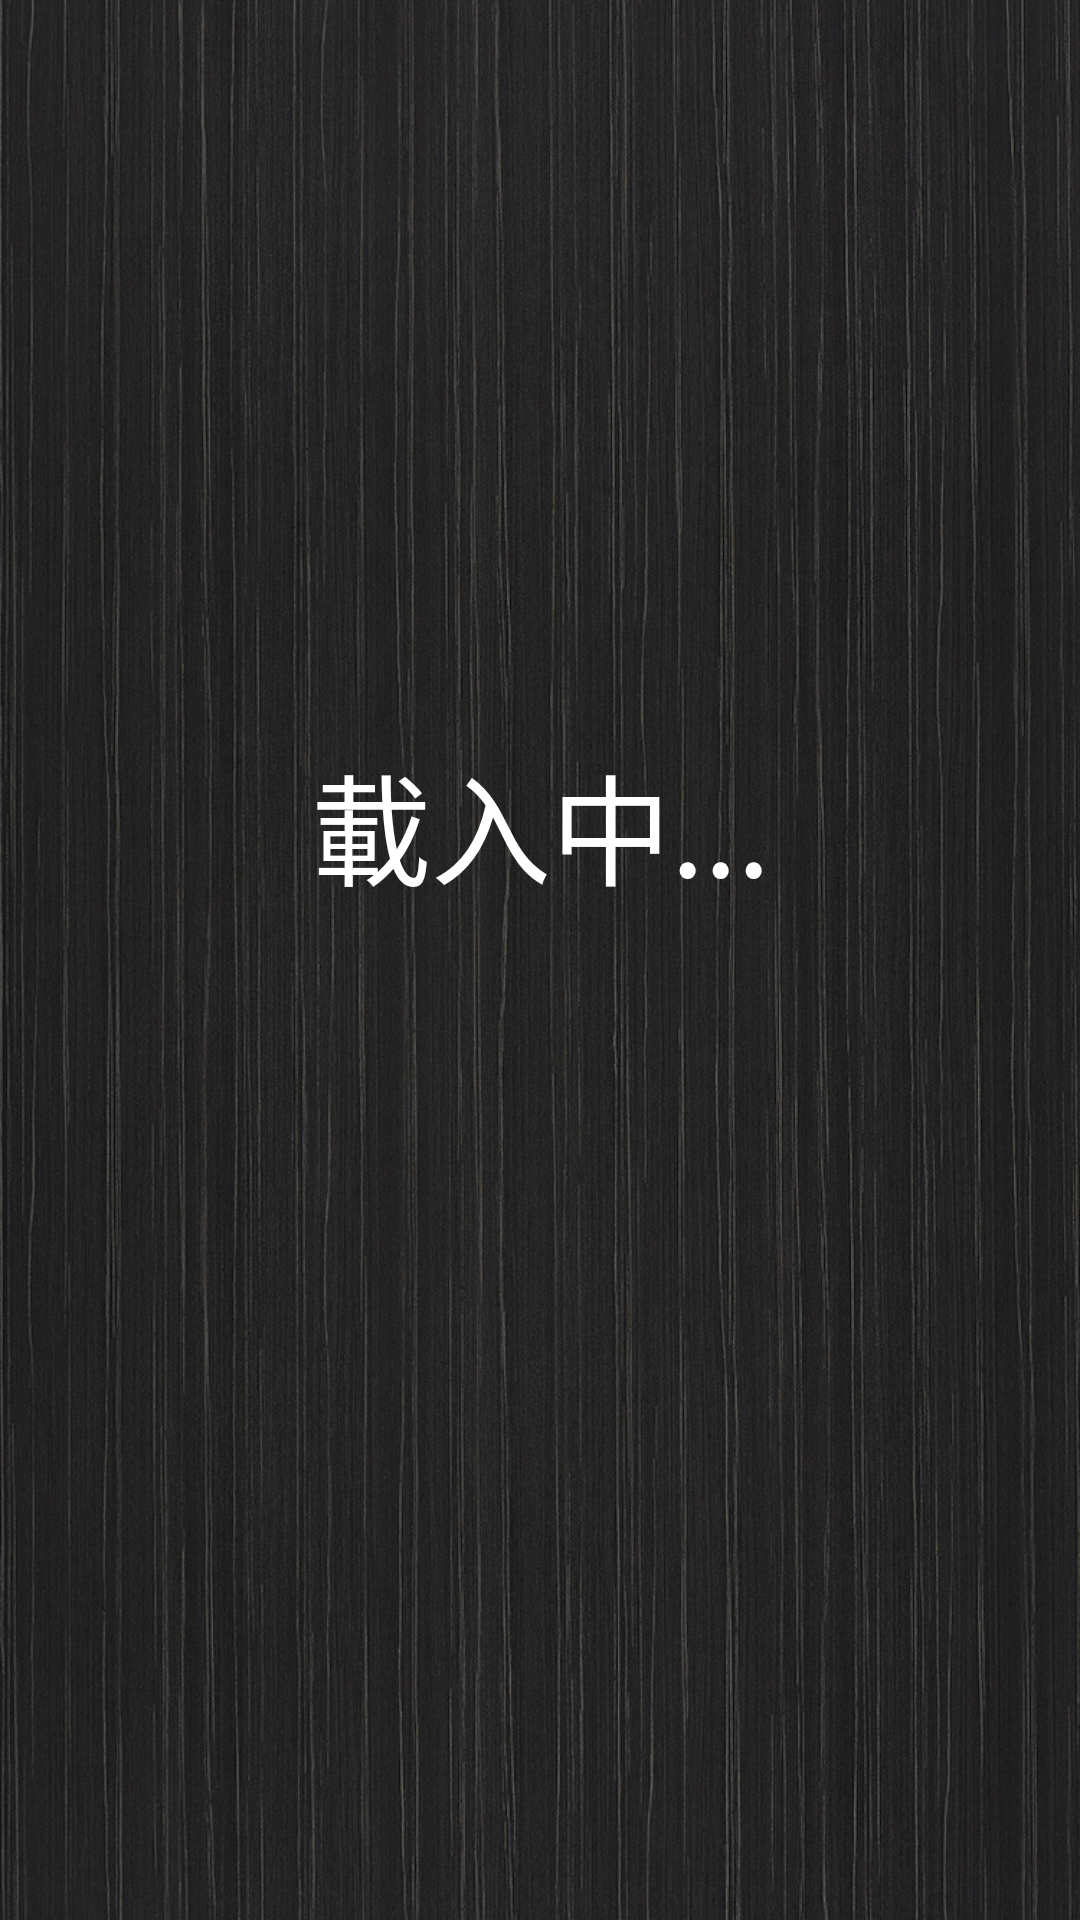

Android layout source for this screen:
<!-- AndroidManifest.xml: application theme Theme.NovelReader -->
<!-- res/layout/fragment_c_z_books_book_list.xml -->
<?xml version="1.0" encoding="utf-8"?>
<FrameLayout xmlns:android="http://schemas.android.com/apk/res/android"
    xmlns:tools="http://schemas.android.com/tools"
    android:layout_width="match_parent"
    android:layout_height="match_parent"
    android:background="@drawable/background"
    tools:context=".CZBooks.CZBooksBookListFragment">

    <TextView android:id="@+id/MonthRankedLoading"
        android:layout_width="match_parent"
        android:layout_height="match_parent"
        android:background="@android:color/transparent"
        android:text="載入中..."
        android:textColor="@color/white"
        android:textSize="40dp"
        android:gravity="center"
        android:paddingBottom="90dp"
        xmlns:android="http://schemas.android.com/apk/res/android"
        />

    <LinearLayout xmlns:android="http://schemas.android.com/apk/res/android"
        android:layout_width="match_parent"
        android:layout_height="match_parent"
        android:orientation="vertical">

        <ListView
            android:id="@+id/monthRankedList"
            android:layout_width="match_parent"
            android:layout_height="match_parent"
            android:fastScrollAlwaysVisible="false"
            android:fastScrollEnabled="true"
            android:scrollbarSize="10dp"
            android:scrollbarStyle="outsideOverlay"
            android:visibility="invisible"
            android:layout_marginBottom="150dp"
            />

    </LinearLayout>

</FrameLayout>
<!-- resources referenced by this layout -->
<resources>
  <!-- drawable background: jpg bitmap (drawable, 755403 bytes) -->
  <style name="Theme.NovelReader" parent="Base.Theme.NovelReader" />
  <style name="Base.Theme.NovelReader" parent="Theme.Material3.DayNight.NoActionBar">
          
          
      </style>
  <!-- not gathered from this repository: default colours our renderer supplied (Android Studio template values) -->
  <color name="white">#FFFFFFFF</color>
</resources>
